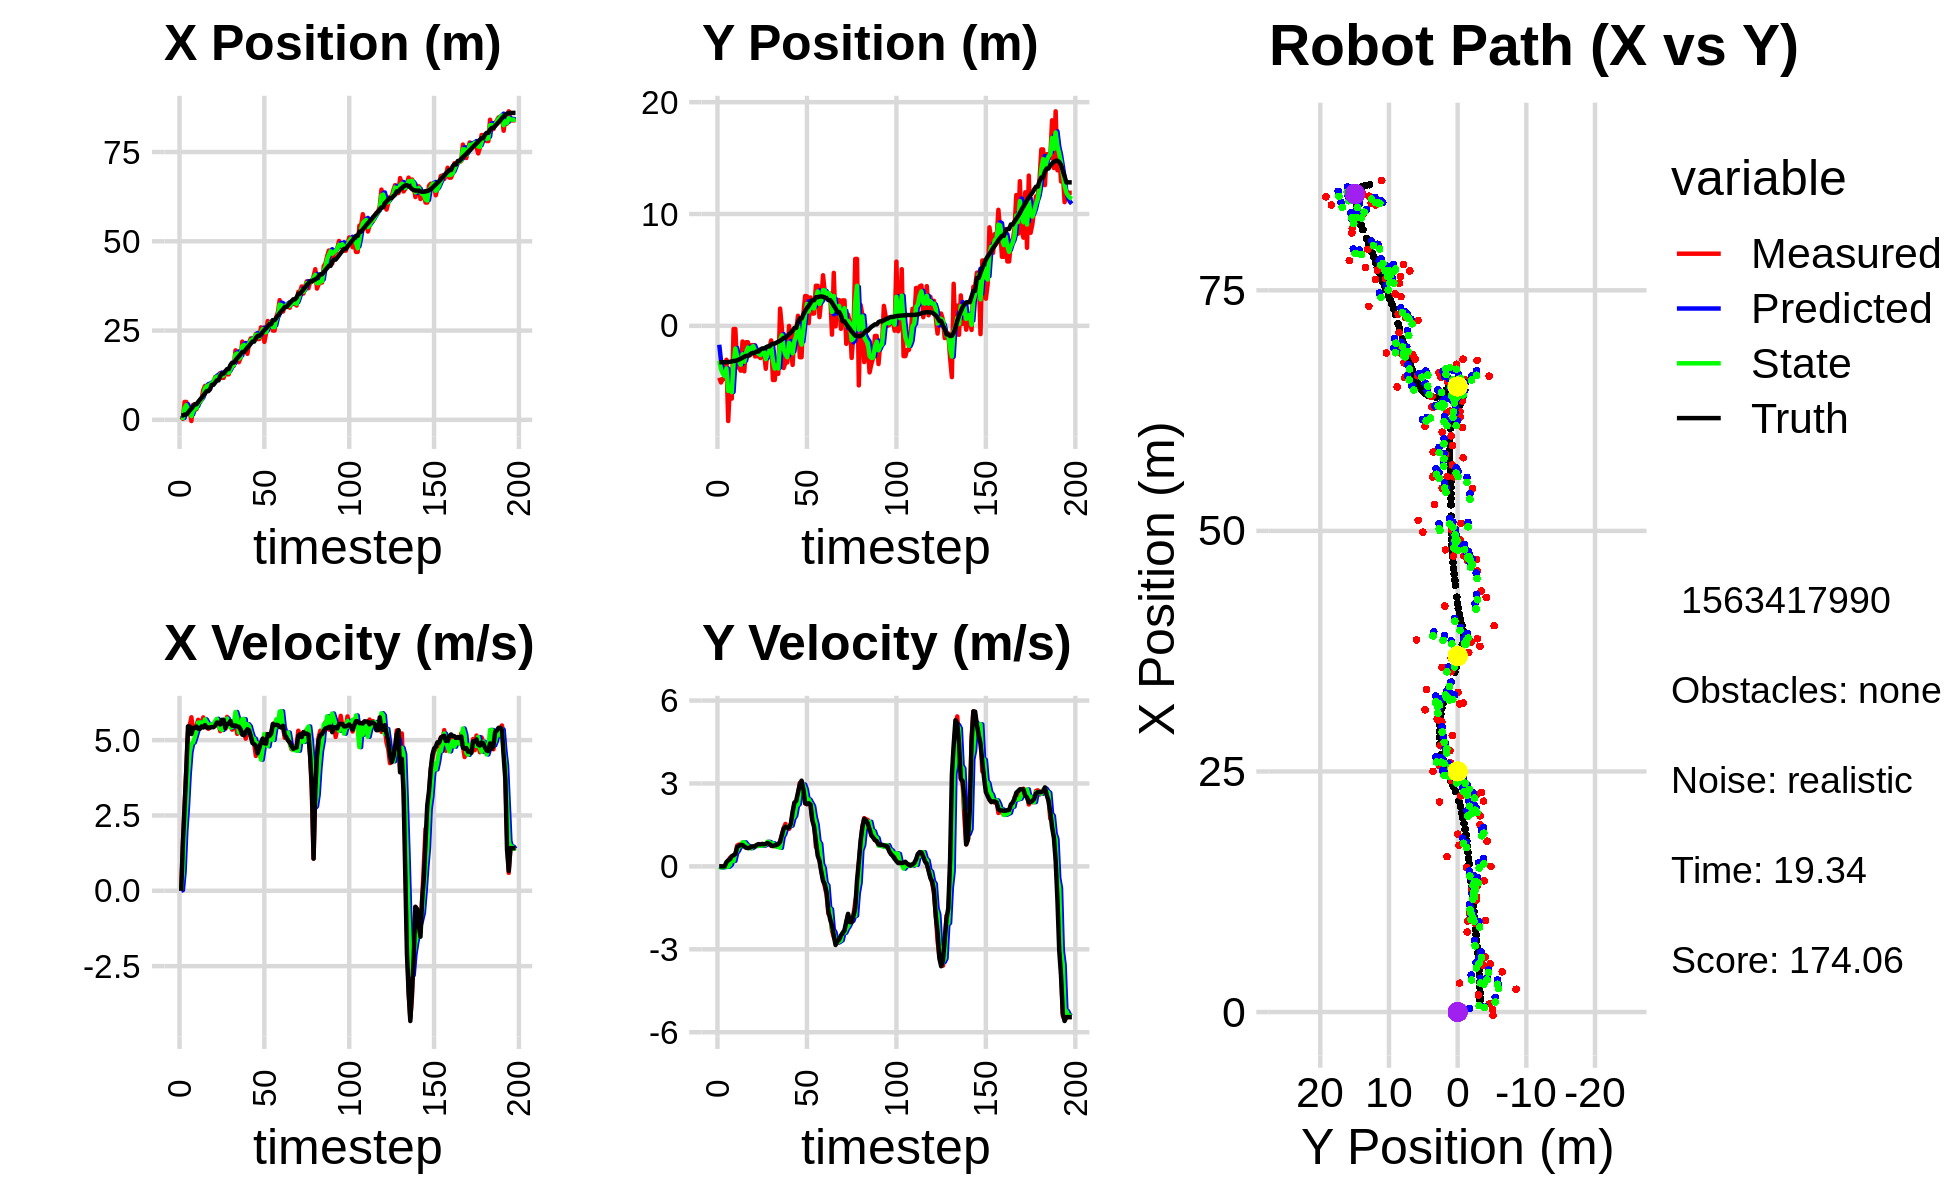

The table this chart was drawn from, first rows:
8.607917721977595971e-01, -4.640752077106833795e+00, 0.000000000000000000e+00, -0.000000000000000000e+00, 0.000000000000000000e+00, 0.000000000000000000e+00, 0.000000000000000000e+00, 0.000000000000000000e+00, 3.720145319462135891e-01, -1.690256255675093744e+00, 0.000000000000000000e+00, 0.000000000000000000e+00, 1.213886141623661707e+00, -3.254516123672687389e+00, 0.000000000000000000e+00, 0.000000000000000000e+00, 0.000000000000000000e+00, 2.146960832760669291e-05
8.607917721977595971e-01, -4.640752077106833795e+00, 0.000000000000000000e+00, -0.000000000000000000e+00, 3.720145319462135891e-01, -1.690256255675093744e+00, 0.000000000000000000e+00, 0.000000000000000000e+00, 6.615597601205471801e-01, -3.134675467874942889e+00, 2.122102324640081847e-02, -2.397382462160067493e-02, 1.213886141623661707e+00, -3.254516123672687389e+00, 0.000000000000000000e+00, 0.000000000000000000e+00, 0.000000000000000000e+00, 5.936357192695140839e-04
2.785199286598921686e-01, -5.065221286523458488e+00, 1.502999743255437615e+00, -9.136971485146505459e-04, 6.636818624451872317e-01, -3.137072850337102814e+00, 2.122102324640081847e-02, -2.397382462160067493e-02, 4.933361163625894497e-01, -3.911830183176500331e+00, 6.288023055123150851e-01, -3.964378388631696615e-02, 1.228469728991402832e+00, -3.254517650622452685e+00, 1.600000000000000089e+00, -1.000000000000000021e-03, 1.600000023841857910e+00, 6.079156300984323025e-04
5.005427718044376917e+00, -4.740585958855228377e+00, 2.782999576471613334e+00, -1.521477443239360175e-03, 5.562163469138209360e-01, -3.915794561565132170e+00, 6.288023055123150851e-01, -3.964378388631696615e-02, 3.371023693819257705e+00, -4.299915116109168878e+00, 1.970929165576190689e+00, -3.207939314059975872e-02, 1.464218020776711482e+00, -3.254634296644262292e+00, 2.799999999999999822e+00, -2.000000000000000042e-03, 2.799999952316284180e+00, 5.467041046358644962e-04
5.005427718044376917e+00, -4.740585958855228377e+00, 4.033999317039576482e+00, -2.205404204444838447e-03, 3.568116610376876885e+00, -4.303123055423228926e+00, 1.970929165576190689e+00, -3.207939314059975872e-02, 4.095738358381411537e+00, -4.486718831150366071e+00, 2.797163835714874924e+00, -2.186494213544002557e-02, 1.464218020776711482e+00, -3.254634296644262292e+00, 4.000000000000000000e+00, 2.000000000000000042e-03, 4.000000000000000000e+00, 5.467041046358644962e-04
1.769261941459641108e+00, -3.032711143267689646e+00, 5.264363961997352348e+00, 8.182707202926454981e-02, 4.375454741952898630e+00, -4.488905325363909959e+00, 2.797163835714874924e+00, -2.186494213544002557e-02, 2.877877196555213679e+00, -3.808988758956698639e+00, 3.856178721898281037e+00, -1.088400818124652010e-02, 1.987953066601162444e+00, -3.251878271368384254e+00, 5.456000000000000405e+00, 1.539999999999999980e-01, 5.458000183105468750e+00, -1.554233022034168243e-02
2.366342455263076960e+00, -8.510057703546401342e+00, 5.481414522780744036e+00, 1.982959760090472479e-01, 3.263495068745041916e+00, -3.810077159774823308e+00, 3.856178721898281037e+00, -1.088400818124652010e-02, 2.886656102068605456e+00, -5.816916443791347646e+00, 4.582113355524151999e+00, -5.434301439542934056e-03, 2.625377535594466849e+00, -3.236913458425607182e+00, 5.453000000000000291e+00, 2.179999999999999993e-01, 5.458000183105468750e+00, -3.616029024124145508e-02
-3.377195600217750560e-01, -5.148672291316405136e+00, 5.756726681950229185e+00, 3.087415908186729174e-01, 3.344867437621020567e+00, -5.817459873935302284e+00, 4.582113355524151999e+00, -5.434301439542934056e-03, 1.044387731411515752e+00, -5.479476523428461476e+00, 4.878787620377421419e+00, 5.669452645400523128e-02, 3.132137179541083949e+00, -3.214789696791684470e+00, 5.200999999999999623e+00, 2.630000000000000115e-01, 5.208000183105468750e+00, -5.358011648058891296e-02
4.178670853274744523e+00, -6.503623739516002367e+00, 5.305098706018644528e+00, 3.402698299406843874e-01, 1.532266493449257805e+00, -5.473807070783061057e+00, 4.878787620377421419e+00, 5.669452645400523128e-02, 2.435555828544015089e+00, -5.930618712587910402e+00, 4.920769968134877992e+00, 2.428113753376074380e-01, 3.756252169252253914e+00, -3.178792492737338549e+00, 5.403999999999999915e+00, 3.699999999999999956e-01, 5.416999816894531250e+00, -6.405241042375564575e-02
3.001631259818160036e+00, -2.854917129261276831e-01, 5.268509492947313966e+00, 4.043054243216497312e-01, 2.927632825357502799e+00, -5.906337575054149802e+00, 4.920769968134877992e+00, 2.428113753376074380e-01, 3.001920422698795221e+00, -3.334835423843907076e+00, 5.099703120856357685e+00, 1.971621282810367137e-01, 4.379428744266861351e+00, -3.135521896400969233e+00, 5.402000000000000135e+00, 4.020000000000000240e-01, 5.416999816894531250e+00, -7.658988982439041138e-02
3.001631259818160036e+00, -2.854917129261276831e-01, 5.477893900833408658e+00, 4.203735840146423652e-01, 3.511890734784430812e+00, -3.315119211015803202e+00, 5.099703120856357685e+00, 1.971621282810367137e-01, 3.325801863213716292e+00, -2.022984675380598674e+00, 5.292833539548940536e+00, 4.768994053798479849e-01, 4.379428744266861351e+00, -3.135521896400969233e+00, 5.450000000000000178e+00, 4.490000000000000102e-01, 5.468999862670898438e+00, -7.658988982439041138e-02
4.882050335227595461e+00, -3.705183506542745864e+00, 5.673082587989834558e+00, 7.542304140419456848e-01, 3.855085217168610523e+00, -1.975294734842613975e+00, 5.292833539548940536e+00, 4.768994053798479849e-01, 4.572568152876850256e+00, -2.725440219693668453e+00, 5.577908470560543286e+00, 5.635134766974232434e-01, 5.006885409400548603e+00, -3.082268313425787554e+00, 5.378999999999999559e+00, 6.949999999999999512e-01, 5.423999786376953125e+00, -1.321738511323928833e-01
4.882050335227595461e+00, -3.705183506542745864e+00, 5.557131704700759123e+00, 7.899716922056295720e-01, 5.130358999932904673e+00, -2.669088872023926307e+00, 5.577908470560543286e+00, 5.635134766974232434e-01, 5.052506862576189306e+00, -3.131387291578433540e+00, 5.586846095749445240e+00, 7.051695641578346052e-01, 5.635898470582852759e+00, -3.010303915056082857e+00, 5.373000000000000220e+00, 7.429999999999999938e-01, 5.423999786376953125e+00, -1.412084698677062988e-01
5.712964475058012859e+00, -4.010142848104143454e+00, 5.558121679582471941e+00, 7.901124216635775355e-01, 5.611191472151134008e+00, -3.060870335162650058e+00, 5.586846095749445240e+00, 7.051695641578346052e-01, 5.677511492485358247e+00, -3.479877879061089363e+00, 5.582617661986758684e+00, 7.378544238478270678e-01, 6.153163790419630352e+00, -2.939054296105748865e+00, 5.451999999999999957e+00, 7.740000000000000213e-01, 5.506999969482421875e+00, -1.412084698677062988e-01
8.325604677407310916e+00, -1.396891728373786501e+00, 5.752716230282897136e+00, 8.209600882319182391e-01, 6.235773258684034204e+00, -3.406092436676306789e+00, 5.582617661986758684e+00, 7.378544238478270678e-01, 6.876953892592750250e+00, -2.543103161957972702e+00, 5.493815254803798176e+00, 8.724471617979421278e-01, 6.777299761706653491e+00, -2.850015060202039763e+00, 5.416999999999999815e+00, 7.720000000000000195e-01, 5.472000122070312500e+00, -1.417511403560638428e-01
9.502522348957292309e+00, -4.066696122937028868e+00, 5.456811549730256061e+00, 7.491799357413768679e-01, 7.426335418073129802e+00, -2.455858445778178467e+00, 5.493815254803798176e+00, 8.724471617979421278e-01, 8.828982300762962865e+00, -3.201964269088129811e+00, 5.686437572678688213e+00, 8.692378814392204278e-01, 7.396829485633849899e+00, -2.762555675108750552e+00, 5.498000000000000220e+00, 7.189999999999999725e-01, 5.545000076293945312e+00, -1.364396214485168457e-01
9.449722408823467035e+00, -1.464977846445220111e+00, 5.477871475502529286e+00, 6.806789899096722385e-01, 9.397626058030832397e+00, -3.115040480944207602e+00, 5.686437572678688213e+00, 8.692378814392204278e-01, 9.425931126805933147e+00, -2.387333338358359036e+00, 5.594155829251379330e+00, 7.783624598912773918e-01, 8.026201128695387155e+00, -2.679654465401094310e+00, 5.415000000000000036e+00, 6.740000000000000435e-01, 5.455999851226806641e+00, -1.236260756850242615e-01
9.449722408823467035e+00, -1.464977846445220111e+00, 5.371688221820980047e+00, 6.674846843870789748e-01, 9.985346709731071968e+00, -2.309497092369231286e+00, 5.594155829251379330e+00, 7.783624598912773918e-01, 9.603505193044364674e+00, -1.942293369389451296e+00, 5.428043939332186874e+00, 7.415795976048453753e-01, 8.026201128695387155e+00, -2.679654465401094310e+00, 5.416000000000000369e+00, 6.610000000000000320e-01, 5.455999851226806641e+00, -1.236260756850242615e-01
9.181556760929595384e+00, -2.635825361307595927e+00, 5.445012506821334419e+00, 6.693545176040770484e-01, 1.014630958697758345e+01, -1.868135409628966848e+00, 5.428043939332186874e+00, 7.415795976048453753e-01, 9.848357144447309253e+00, -2.194684602110625438e+00, 5.515102383245370277e+00, 6.583959402870774857e-01, 8.544408678634015430e+00, -2.615994141346751345e+00, 5.416999999999999815e+00, 6.780000000000000471e-01, 5.459000110626220703e+00, -1.223161667585372925e-01
1.022697201403273759e+01, -1.728964076519684978e+00, 5.439583398817561033e+00, 7.197925546439913891e-01, 1.039986738277184664e+01, -2.128845008081917900e+00, 5.515102383245370277e+00, 6.583959402870774857e-01, 1.027629832548739053e+01, -1.938787241314851029e+00, 5.459361485442416395e+00, 6.659159335306615857e-01, 9.792917132190691376e+00, -2.457930490975166027e+00, 5.429000000000000270e+00, 7.079999999999999627e-01, 5.474999904632568359e+00, -1.315606236457824707e-01
1.022697201403273759e+01, -1.728964076519684978e+00, 5.527814517420797991e+00, 7.314677322453360109e-01, 1.082223447403163163e+01, -1.872195647961784948e+00, 5.459361485442416395e+00, 6.659159335306615857e-01, 1.063483841973735622e+01, -1.815506994069202351e+00, 5.538520140999994901e+00, 7.222963163091363770e-01, 9.792917132190691376e+00, -2.457930490975166027e+00, 5.426999999999999602e+00, 7.239999999999999769e-01, 5.474999904632568359e+00, -1.315606236457824707e-01
1.198331320294447622e+01, -2.732398347368548919e+00, 5.552109170672630434e+00, 7.384327164436869095e-01, 1.118869043383735651e+01, -1.743277362438288680e+00, 5.538520140999994901e+00, 7.222963163091363770e-01, 1.172788179332829017e+01, -2.189505054819788299e+00, 5.629798343313555442e+00, 7.404914400329961621e-01, 1.041865336880406723e+01, -2.373813734790563679e+00, 5.472000000000000419e+00, 7.199999999999999734e-01, 5.519000053405761719e+00, -1.322243958711624146e-01
1.165015518697611441e+01, -2.707045362608585748e+00, 5.679214897262214734e+00, 7.686862419596762752e-01, 1.229086162765964652e+01, -2.115455910816488760e+00, 5.629798343313555442e+00, 7.404914400329961621e-01, 1.209027316209134995e+01, -2.373691198351723042e+00, 5.705607184529827514e+00, 7.421560032397295226e-01, 1.104335582214314115e+01, -2.292113170859390703e+00, 5.580000000000000071e+00, 7.780000000000000249e-01, 5.633999824523925781e+00, -1.345332264900207520e-01
1.165015518697611441e+01, -2.707045362608585748e+00, 5.543452739734020085e+00, 7.503107262310860781e-01, 1.266083388054433279e+01, -2.299475598027750145e+00, 5.705607184529827514e+00, 7.421560032397295226e-01, 1.196326155193622753e+01, -2.483199036510833846e+00, 5.516408155267802371e+00, 7.499887402207583431e-01, 1.104335582214314115e+01, -2.292113170859390703e+00, 5.575999999999999623e+00, 8.080000000000000515e-01, 5.633999824523925781e+00, -1.345332264900207520e-01
1.309740304969234259e+01, -2.881322608143766395e+00, 5.296425018622234582e+00, 7.622868395934181418e-01, 1.251490236746300866e+01, -2.408200162488757901e+00, 5.516408155267802371e+00, 7.499887402207583431e-01, 1.270808555187184652e+01, -2.613863674695627193e+00, 5.373211644445557766e+00, 7.432713866191814622e-01, 1.231307399229296529e+01, -2.110382840817401906e+00, 5.517000000000000348e+00, 7.950000000000000400e-01, 5.573999881744384766e+00, -1.429431885480880737e-01
1.175964701161078274e+01, -2.300476715986031540e+00, 5.618012659183965418e+00, 7.951146691228982988e-01, 1.324540671631640265e+01, -2.539536536033708991e+00, 5.373211644445557766e+00, 7.432713866191814622e-01, 1.226181956917776539e+01, -2.423011265656183522e+00, 5.334421561157637548e+00, 7.510530620250936984e-01, 1.294348704786276549e+01, -2.019814059333884693e+00, 5.671999999999999709e+00, 8.139999999999999458e-01, 5.730000019073486328e+00, -1.405957490205764771e-01
1.175964701161078274e+01, -2.300476715986031540e+00, 5.434838168592837526e+00, 7.691900702809875146e-01, 1.279526172529352834e+01, -2.347905959453674196e+00, 5.334421561157637548e+00, 7.510530620250936984e-01, 1.246850773407823532e+01, -2.329002992504461300e+00, 5.467658695684248116e+00, 7.669298416264819229e-01, 1.294348704786276549e+01, -2.019814059333884693e+00, 5.674000000000000377e+00, 8.010000000000000453e-01, 5.472000122070312500e+00, -1.405957490205764771e-01
1.363035156931358749e+01, -3.835998818583775005e+00, 5.374160722315749261e+00, 7.554641140222064788e-01, 1.301527360364666031e+01, -2.252310008341813052e+00, 5.467658695684248116e+00, 7.669298416264819229e-01, 1.342282884507293161e+01, -2.973546295515989257e+00, 5.488052388083327848e+00, 7.879764951695708008e-01, 1.358113467707342359e+01, -1.930675074789750534e+00, 5.402000000000000135e+00, 8.169999999999999485e-01, 5.464000225067138672e+00, -1.396582871675491333e-01
1.274001634143509598e+01, -2.011489391901096102e+00, 5.769141910216240454e+00, 8.808502818641690268e-01, 1.397163408388126449e+01, -2.894748645999032366e+00, 5.488052388083327848e+00, 7.879764951695708008e-01, 1.357271956620303399e+01, -2.521346499096685179e+00, 5.715414032261942445e+00, 8.914589524050023917e-01, 1.420230090637074838e+01, -1.839266583515563935e+00, 5.535999999999999588e+00, 8.439999999999999725e-01, 5.599999904632568359e+00, -1.515129357576370239e-01
1.274001634143509598e+01, -2.011489391901096102e+00, 5.590215713607232573e+00, 8.535312813665679732e-01, 1.414426096942922761e+01, -2.432200603856184973e+00, 5.715414032261942445e+00, 8.914589524050023917e-01, 1.318573780613139235e+01, -2.247042506237396431e+00, 5.499166140127988989e+00, 8.769118131410111872e-01, 1.420230090637074838e+01, -1.839266583515563935e+00, 5.540000000000000036e+00, 8.159999999999999476e-01, 5.599999904632568359e+00, -1.515129357576370239e-01
1.500077337003712152e+01, -1.302620188173483573e+00, 5.562190343068857956e+00, 7.460445422513684033e-01, 1.373565442014419169e+01, -2.159351324923295401e+00, 5.499166140127988989e+00, 8.769118131410111872e-01, 1.412525365973972491e+01, -1.776926037338334208e+00, 5.412450540564856638e+00, 8.038463130046155092e-01, 1.535391986389038088e+01, -1.673044250326769289e+00, 5.633000000000000007e+00, 7.540000000000000036e-01, 5.683000087738037109e+00, -1.333320736885070801e-01
1.513359755287354247e+01, -4.841175839902501998e+00, 5.347221440484942079e+00, 7.313207886125978607e-01, 1.466649871379621040e+01, -1.696541406037872735e+00, 5.412450540564856638e+00, 8.038463130046155092e-01, 1.497610044691348286e+01, -3.138191839665907423e+00, 5.431360114783995385e+00, 8.348527744143324769e-01, 1.599869906893019511e+01, -1.586318061219849529e+00, 5.477000000000000313e+00, 7.429999999999999938e-01, 5.526999950408935547e+00, -1.359232068061828613e-01
1.513359755287354247e+01, -4.841175839902501998e+00, 5.629593108205680707e+00, 7.699397747566721906e-01, 1.551923645839188204e+01, -3.054706562224474009e+00, 5.431360114783995385e+00, 8.348527744143324769e-01, 1.538745381339188256e+01, -3.820557223390708579e+00, 5.549292279170470188e+00, 7.219996221112984225e-01, 1.599869906893019511e+01, -1.586318061219849529e+00, 5.474999999999999645e+00, 7.590000000000000080e-01, 5.526999950408935547e+00, -1.359232068061828613e-01
1.945762455488705811e+01, -3.273579762808890514e+00, 5.538516184815213350e+00, 7.859217099062469902e-01, 1.594238304130892914e+01, -3.748357261179578792e+00, 5.549292279170470188e+00, 7.219996221112984225e-01, 1.831162891687623784e+01, -3.521866767577246371e+00, 5.932862212199546903e+00, 7.288762016202625649e-01, 1.662812411741776586e+01, -1.498757408300521732e+00, 5.485000000000000320e+00, 7.740000000000000213e-01, 5.408999919891357422e+00, -1.409600377082824707e-01
1.775346148018444836e+01, -4.291466758116264657e+00, 5.206622629001780744e+00, 7.403782502945843724e-01, 1.890491513809619306e+01, -3.448979147415220048e+00, 5.932862212199546903e+00, 7.288762016202625649e-01, 1.858856172792974348e+01, -3.814095385376032876e+00, 5.732732837533010439e+00, 7.087131882322373899e-01, 1.725323665114776972e+01, -1.410771177659302822e+00, 5.453999999999999737e+00, 8.060000000000000497e-01, 5.513999938964843750e+00, -1.412523388862609863e-01
1.614365768397029655e+01, 1.544292165748740064e+00, 5.438638654669746941e+00, 8.963004569355950135e-01, 1.916183501168304559e+01, -3.743224066552809148e+00, 5.732732837533010439e+00, 7.087131882322373899e-01, 1.710304735791634911e+01, -1.305738185847397315e+00, 5.250605681475514430e+00, 6.707765068774609318e-01, 1.777113521080452330e+01, -1.333618686658833319e+00, 5.440000000000000391e+00, 8.950000000000000178e-01, 5.513999938964843750e+00, -1.633342057466506958e-01
1.733315098258734821e+01, -2.122143965633898621e-01, 5.314912207560636759e+00, 1.131399306944917305e+00, 1.762810792606390109e+01, -1.238660535159651133e+00, 5.250605681475514430e+00, 6.707765068774609318e-01, 1.753223403184331985e+01, -8.403869826717977887e-01, 5.304471554559041735e+00, 1.068059237083327506e+00, 1.839183604737054623e+01, -1.219599530879406313e+00, 5.355999999999999872e+00, 1.139000000000000012e+00, 5.475999832153320312e+00, -2.097418904304504395e-01
2.191209351981524023e+01, -3.770802543524761408e+00, 5.236519143944096122e+00, 1.382722697001744327e+00, 1.806268118729922278e+01, -7.335810589634650380e-01, 5.304471554559041735e+00, 1.068059237083327506e+00, 2.064999435919899184e+01, -2.063199330603237236e+00, 5.699849119789056395e+00, 1.182047353344451546e+00, 1.900550258123456970e+01, -1.075832174138986463e+00, 5.179999999999999716e+00, 1.368999999999999995e+00, 5.356999874114990234e+00, -2.581613957881927490e-01
2.039147567750598000e+01, -3.276819036628851212e+00, 5.500687836959576416e+00, 1.535563065517573822e+00, 2.121997927117789828e+01, -1.944994595268792148e+00, 5.699849119789056395e+00, 1.182047353344451546e+00, 2.097264131560686096e+01, -2.555432595207731694e+00, 5.692379889306048213e+00, 1.413493659021381132e+00, 1.900550258123456970e+01, -1.075832174138986463e+00, 5.161999999999999922e+00, 1.433000000000000052e+00, 5.356999874114990234e+00, -2.722280919551849365e-01
2.039147567750598000e+01, -3.276819036628851212e+00, 5.047032600234068411e+00, 1.408921407848200191e+00, 2.154187930453746702e+01, -2.414083229305593381e+00, 5.692379889306048213e+00, 1.413493659021381132e+00, 2.071300502481254568e+01, -2.807748170960513878e+00, 5.241366410762577921e+00, 1.425381302905957215e+00, 1.960016810903555395e+01, -9.126694652482002512e-01, 5.275000000000000355e+00, 1.399999999999999911e+00, 5.458000183105468750e+00, -2.722280919551849365e-01
1.848155224328371204e+01, -6.479607446580501820e-03, 5.320173385936308286e+00, 1.354936393508007431e+00, 2.123714166588880303e+01, -2.665210040669918179e+00, 5.241366410762577921e+00, 1.425381302905957215e+00, 2.037022477280191524e+01, -1.509860681316643527e+00, 5.528249043003474306e+00, 1.462252457298610642e+00, 2.021024310572915184e+01, -7.495532493897141268e-01, 5.358999999999999986e+00, 1.411000000000000032e+00, 5.541999816894531250e+00, -2.493775486946105957e-01
2.165204751474407985e+01, -2.181121752008383652e+00, 5.229615083993592428e+00, 1.461514354710268027e+00, 2.092304967710226293e+01, -1.363635435586782574e+00, 5.528249043003474306e+00, 1.462252457298610642e+00, 2.138866824883924878e+01, -1.736157628439880529e+00, 5.460888527886969435e+00, 1.474307108689436818e+00, 2.072587573560108964e+01, -6.151972268227444696e-01, 5.320999999999999730e+00, 1.548999999999999932e+00, 5.541999816894531250e+00, -2.725160717964172363e-01
2.281199049941056245e+01, -3.496050402729752982e+00, 5.142316591403139014e+00, 1.888138202281396616e+00, 2.193475710162794456e+01, -1.588726917570936870e+00, 5.460888527886969435e+00, 1.474307108689436818e+00, 2.222810220348407029e+01, -2.454633985194759838e+00, 5.246352205616628517e+00, 1.733183613929726974e+00, 2.133064258122092838e+01, -4.263017626490349099e-01, 5.123000000000000220e+00, 1.977000000000000091e+00, 5.491000175476074219e+00, -3.518941998481750488e-01
2.247194731263529732e+01, -4.724289934284816028e-01, 4.968763373546956075e+00, 2.296968934730819534e+00, 2.275273742404573341e+01, -2.281315623801787318e+00, 5.246352205616628517e+00, 1.733183613929726974e+00, 2.254051006217799014e+01, -1.359142769291881159e+00, 5.076056713415228572e+00, 1.829062612561263457e+00, 2.190363109120651330e+01, -1.901445841351118993e-01, 4.900999999999999801e+00, 2.302000000000000046e+00, 5.414000034332275391e+00, -4.330204129219055176e-01
2.247194731263529732e+01, -4.724289934284816028e-01, 4.880716121850245059e+00, 2.256266291692417436e+00, 2.304811573351951282e+01, -1.176236508035754857e+00, 5.076056713415228572e+00, 1.829062612561263457e+00, 2.287886844708097556e+01, -9.165074830468533662e-01, 5.047797453186628758e+00, 2.189030305775051310e+00, 2.190363109120651330e+01, -1.901445841351118993e-01, 4.865000000000000213e+00, 2.375999999999999890e+00, 5.414000034332275391e+00, -4.330204129219055176e-01
2.408231592205583738e+01, 8.975867769596503898e-01, 4.474214309284693769e+00, 2.578430272312174143e+00, 2.338364819239964021e+01, -6.976044524693482130e-01, 5.047797453186628758e+00, 2.189030305775051310e+00, 2.380556983003741323e+01, 9.766513415288458066e-02, 4.839956285886264808e+00, 2.250055472316078831e+00, 2.292865836590042861e+01, 3.218695661465613700e-01, 4.809000000000000163e+00, 2.673000000000000043e+00, 5.501999855041503906e+00, -5.228007435798645020e-01
2.262310463218195622e+01, -2.805323646167321883e+00, 4.598943842219301636e+00, 3.018396219633281863e+00, 2.428956545862603988e+01, 3.226706813844925081e-01, 4.839956285886264808e+00, 2.250055472316078831e+00, 2.378077882763161455e+01, -1.108024978154173557e+00, 4.894363803617490127e+00, 2.745062699316910493e+00, 2.348320186108709962e+01, 6.628701228542237534e-01, 4.562000000000000277e+00, 2.959000000000000075e+00, 5.438000202178955078e+00, -5.808079242706298828e-01
2.262310463218195622e+01, -2.805323646167321883e+00, 4.605631913032950386e+00, 3.022785759569654562e+00, 2.427021520799336329e+01, -8.335187082224824184e-01, 4.894363803617490127e+00, 2.745062699316910493e+00, 2.313831461827711067e+01, -1.683459149091809604e+00, 4.563841093143825134e+00, 2.835096481722472195e+00, 2.348320186108709962e+01, 6.628701228542237534e-01, 4.735000000000000320e+00, 3.101999999999999869e+00, 5.660999774932861328e+00, -5.808079242706298828e-01
2.590593957910405365e+01, 1.050934004306842473e+00, 4.569622872878105646e+00, 2.888491697144291770e+00, 2.359469872759149212e+01, -1.399949500919562384e+00, 4.563841093143825134e+00, 2.835096481722472195e+00, 2.431992031775439145e+01, -3.475782822807629291e-01, 4.350294636059111930e+00, 2.962090420342591734e+00, 2.401118743394610888e+01, 1.012419178419875276e+00, 4.923000000000000043e+00, 2.793000000000000149e+00, 5.660999774932861328e+00, -5.636938214302062988e-01
2.562252163888435064e+01, 2.667411758745004580e+00, 4.874760703086212565e+00, 2.276205025701924622e+00, 2.475494978136030255e+01, -5.136924024650374454e-02, 4.350294636059111930e+00, 2.962090420342591734e+00, 2.538216307853152998e+01, 1.066519178280556313e+00, 4.710761930775190010e+00, 2.771930533527339424e+00, 2.457472312440073736e+01, 1.323085263098218833e+00, 5.049999999999999822e+00, 2.289000000000000146e+00, 5.544000148773193359e+00, -4.368489384651184082e-01
2.183083927637345312e+01, 2.640589430340764654e+00, 4.974459826013579722e+00, 2.255702168409623010e+00, 2.585323927160904844e+01, 1.343712231633290344e+00, 4.710761930775190010e+00, 2.771930533527339424e+00, 2.457446083119804570e+01, 1.958438744265618370e+00, 5.197907158745450396e+00, 2.411400345273513324e+00, 2.514430606353815278e+01, 1.582536175448620686e+00, 4.897000000000000242e+00, 2.251999999999999780e+00, 5.389999866485595703e+00, -4.257248044013977051e-01
2.426893877938830357e+01, 2.397349615685274438e-01, 4.927139513843830976e+00, 2.301117643671686697e+00, 2.509425154707259153e+01, 2.199578778792969480e+00, 5.197907158745450396e+00, 2.411400345273513324e+00, 2.451681242720897913e+01, 1.285955208990320342e+00, 4.968877143111755323e+00, 2.416719726045521099e+00, 2.561200511431493965e+01, 1.797628833498669199e+00, 4.881000000000000227e+00, 2.285000000000000142e+00, 5.389999866485595703e+00, -4.369247555732727051e-01
2.767595601065281485e+01, 2.534580929951011807e+00, 5.152217369826642468e+00, 2.219630075505435229e+00, 2.501370014152015386e+01, 1.527627181594872541e+00, 4.968877143111755323e+00, 2.416719726045521099e+00, 2.583979012238992468e+01, 1.983381527260732913e+00, 4.795512081178554098e+00, 2.296835347376216863e+00, 2.618108451376294354e+01, 2.060195400145286015e+00, 5.198999999999999844e+00, 2.237000000000000099e+00, 5.659999847412109375e+00, -4.067820012569427490e-01
2.715915569648866068e+01, 1.103318526411206868e+00, 5.207961958848070338e+00, 1.692248916954762095e+00, 2.631934133050777902e+01, 2.213065061998354732e+00, 4.795512081178554098e+00, 2.296835347376216863e+00, 2.691824893878089497e+01, 1.598004898165998888e+00, 5.097209217484711452e+00, 2.181751879841536290e+00, 2.678296458748025088e+01, 2.293740226415984740e+00, 5.141000000000000014e+00, 1.669000000000000039e+00, 5.405000209808349609e+00, -3.141730725765228271e-01
2.715915569648866068e+01, 1.103318526411206868e+00, 5.207961958848070338e+00, 1.692248916954762095e+00, 2.742796986052936603e+01, 1.816180086150152473e+00, 5.097209217484711452e+00, 2.181751879841536290e+00, 2.733703890445541163e+01, 1.561455159475565457e+00, 5.168809841420728191e+00, 1.772426069756548150e+00, 2.678296458748025088e+01, 2.293740226415984740e+00, 5.214000000000000412e+00, 1.425999999999999934e+00, 5.405000209808349609e+00, -3.141730725765228271e-01
2.500807559485922127e+01, 3.583970619968156246e+00, 5.489083219919399959e+00, 7.036480072854784940e-01, 2.785391988859748480e+01, 1.738697766451220206e+00, 5.168809841420728191e+00, 1.772426069756548150e+00, 2.596830569954569867e+01, 2.387263371832189396e+00, 5.005146122949158283e+00, 1.511978475425683976e+00, 2.791020667545553735e+01, 2.559071018576328793e+00, 5.535000000000000142e+00, 9.030000000000000249e-01, 5.607999801635742188e+00, -1.274951100349426270e-01
2.500807559485922127e+01, 3.583970619968156246e+00, 5.568433824394716680e+00, 7.138199963916621593e-01, 2.646882031184061290e+01, 2.538461219374757771e+00, 5.005146122949158283e+00, 1.511978475425683976e+00, 2.597675719183527576e+01, 3.076538527587358018e+00, 5.378337147766373505e+00, 9.211811934609355212e-01, 2.791020667545553735e+01, 2.559071018576328793e+00, 5.496999999999999886e+00, 3.900000000000000133e-01, 5.511000156402587891e+00, -1.274951100349426270e-01
2.874916677191158954e+01, 7.788581393071357661e-01, 5.483851712275103374e+00, 2.597458077715760205e-01, 2.651459090661191453e+01, 3.168656646933451615e+00, 5.378337147766373505e+00, 9.211811934609355212e-01, 2.802477131278827827e+01, 1.957750642914521055e+00, 5.685726580982592537e+00, 8.129465743152425317e-01, 2.854623401161530794e+01, 2.617680504667446062e+00, 5.508000000000000007e+00, 2.039999999999999869e-01, 5.511000156402587891e+00, -4.733020439743995667e-02
3.014217603207753626e+01, 2.294602676111928474e+00, 5.477817890538049461e+00, -1.138119560333676339e-01, 2.859334397088653645e+01, 2.039045300346045142e+00, 5.685726580982592537e+00, 8.129465743152425317e-01, 2.909276385599421744e+01, 2.250875245734488939e+00, 5.452530841067284584e+00, 9.365887715420573301e-02, 2.919093883044154225e+01, 2.630640461037060618e+00, 5.496000000000000441e+00, -1.859999999999999987e-01, 5.500000000000000000e+00, 2.077388949692249298e-02
3.351727163795496978e+01, 4.524354769533509568e+00, 5.556213441991605606e+00, -4.810641967032545652e-01, 2.963801694010094678e+01, 2.260241133449909512e+00, 5.452530841067284584e+00, 9.365887715420573301e-02, 3.225271089732917318e+01, 3.188630288030172011e+00, 5.946907378931256538e+00, -6.543983591317703574e-02, 2.982492339624554489e+01, 2.598933650670413265e+00, 5.435999999999999943e+00, -5.200000000000000178e-01, 5.460999965667724609e+00, 8.636592328548431396e-02
3.042327449992099275e+01, 2.980231061282553107e+00, 5.417734843841873982e+00, -7.322828997330652623e-01, 3.284740163522229750e+01, 3.182086304438854096e+00, 5.946907378931256538e+00, -6.543983591317703574e-02, 3.211478902010001946e+01, 3.168499869012623815e+00, 5.955135130579783720e+00, -5.964109073903151037e-01, 3.045087230228834585e+01, 2.531616165466129331e+00, 5.421999999999999709e+00, -6.490000000000000213e-01, 5.460999965667724609e+00, 1.343498229980468750e-01
... 138 more rows
